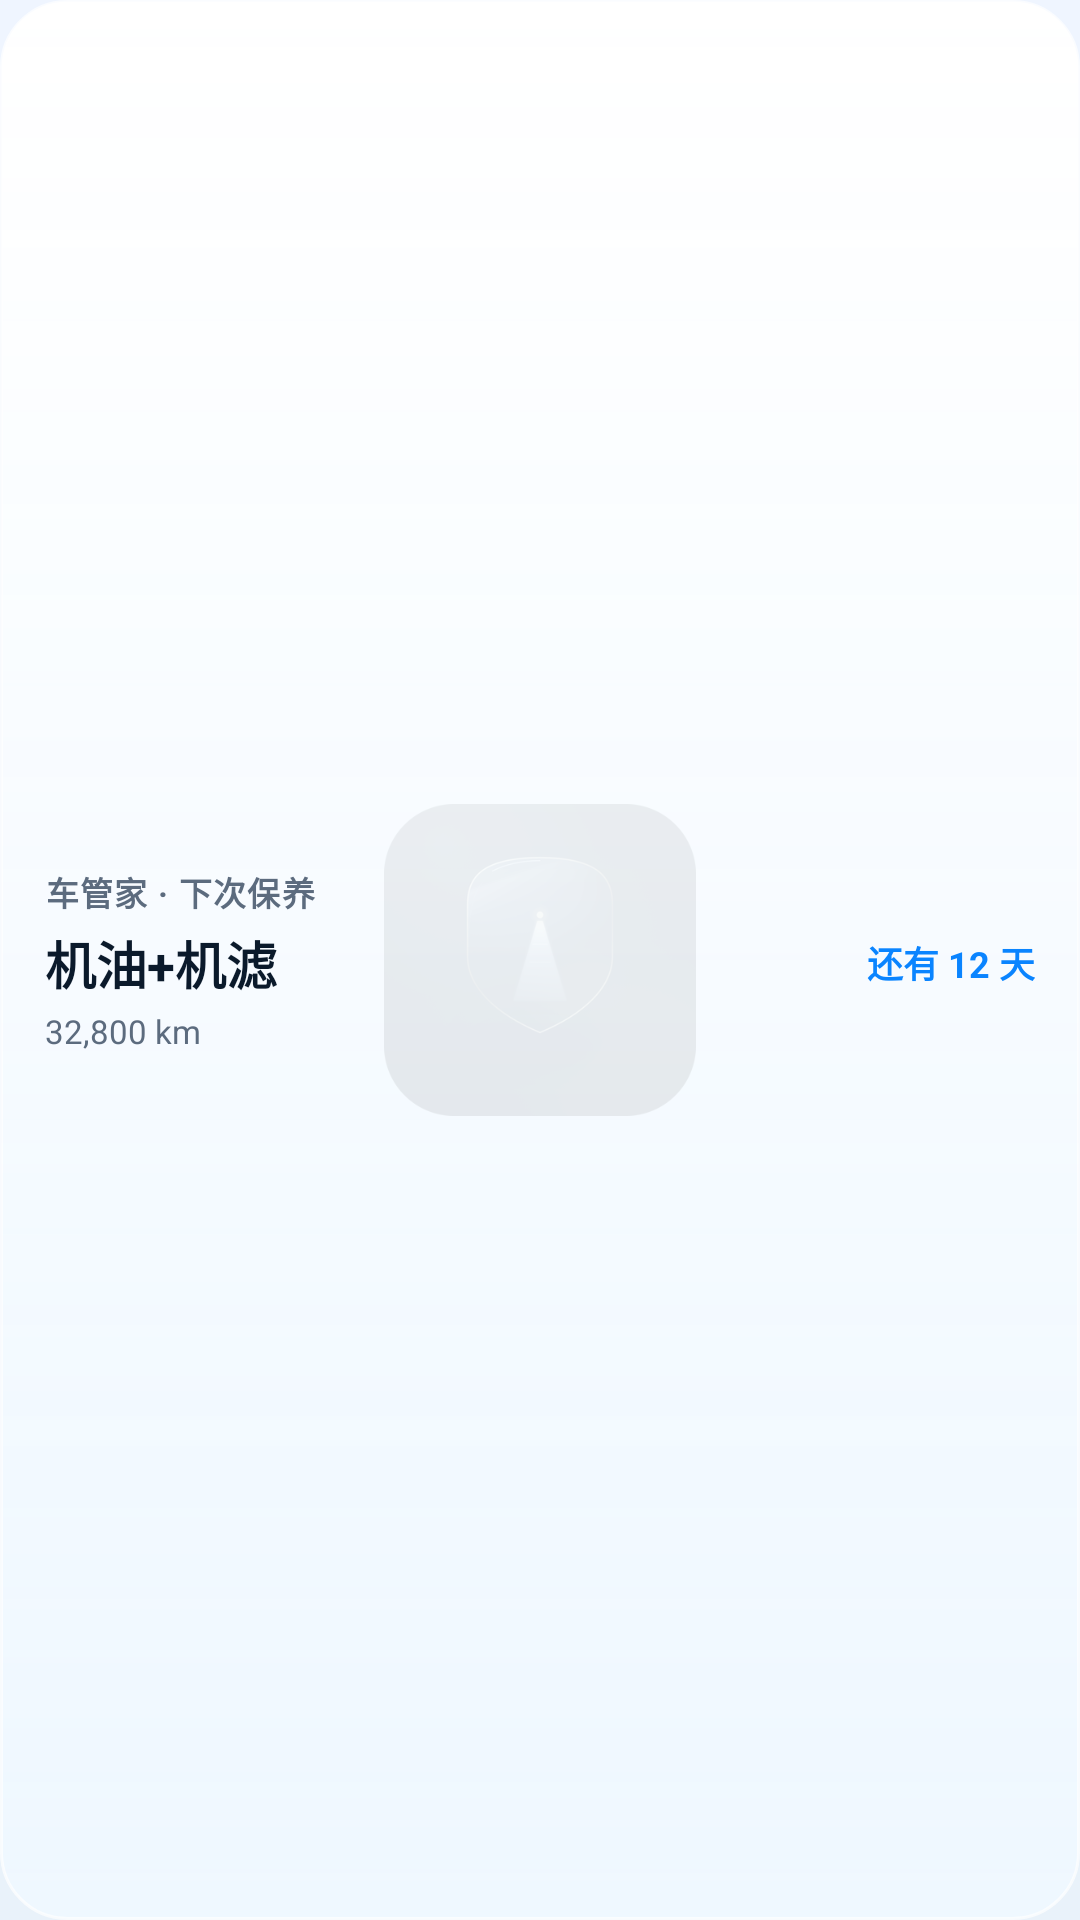

Produce the Android XML layout that renders to this screen, including the resource entries it uses.
<!-- AndroidManifest.xml: application theme AppTheme -->
<!-- res/layout/widget_carcare.xml -->
<?xml version="1.0" encoding="utf-8"?>
<LinearLayout xmlns:android="http://schemas.android.com/apk/res/android"
    android:id="@+id/w_root"
    android:layout_width="match_parent"
    android:layout_height="match_parent"
    android:orientation="vertical"
    android:gravity="center_vertical"
    android:padding="15dp"
    android:background="@drawable/widget_bg">

    <TextView
        android:id="@+id/w_title"
        android:layout_width="match_parent"
        android:layout_height="wrap_content"
        android:text="车管家 · 下次保养"
        android:textSize="11sp"
        android:textStyle="bold"
        android:letterSpacing="0.04"
        android:textColor="#5C6B7E" />

    <LinearLayout
        android:layout_width="match_parent"
        android:layout_height="wrap_content"
        android:orientation="horizontal"
        android:gravity="center_vertical"
        android:layout_marginTop="3dp">

        <TextView
            android:id="@+id/w_main"
            android:layout_width="0dp"
            android:layout_height="wrap_content"
            android:layout_weight="1"
            android:maxLines="1"
            android:ellipsize="end"
            android:text="机油+机滤"
            android:textSize="17sp"
            android:textStyle="bold"
            android:textColor="#0B1A2B" />

        <TextView
            android:id="@+id/w_days"
            android:layout_width="wrap_content"
            android:layout_height="wrap_content"
            android:layout_marginStart="8dp"
            android:text="还有 12 天"
            android:textSize="12sp"
            android:textStyle="bold"
            android:textColor="#0A84FF" />
    </LinearLayout>

    <TextView
        android:id="@+id/w_sub"
        android:layout_width="match_parent"
        android:layout_height="wrap_content"
        android:layout_marginTop="3dp"
        android:maxLines="1"
        android:ellipsize="end"
        android:text="32,800 km"
        android:textSize="11sp"
        android:textColor="#5C6B7E" />
</LinearLayout>
<!-- resources referenced by this layout -->
<resources>
  <!-- drawable widget_bg (drawable) -->
  <?xml version="1.0" encoding="utf-8"?>
  <shape xmlns:android="http://schemas.android.com/apk/res/android"
      android:shape="rectangle">
      <corners android:radius="22dp" />
      <gradient
          android:angle="270"
          android:startColor="#F7FFFFFF"
          android:endColor="#E2EFF8FF"
          android:type="linear" />
      <stroke
          android:width="1dp"
          android:color="#B3FFFFFF" />
  </shape>
  <style name="AppTheme" parent="@android:style/Theme.Material.Light.NoActionBar">
          <item name="android:windowBackground">@drawable/splash</item>
          <item name="android:windowNoTitle">true</item>
          <item name="android:colorAccent">@color/brand</item>
          <item name="android:statusBarColor">@android:color/transparent</item>
          <item name="android:navigationBarColor">@android:color/transparent</item>
          <item name="android:windowDrawsSystemBarBackgrounds">true</item>
          <item name="android:windowLightStatusBar">true</item>
          <item name="android:windowLightNavigationBar">true</item>
          <item name="android:windowLayoutInDisplayCutoutMode" tools:targetApi="27">shortEdges</item>
      </style>
  <!-- drawable splash (drawable) -->
  <?xml version="1.0" encoding="utf-8"?>
  <layer-list xmlns:android="http://schemas.android.com/apk/res/android">
      <item>
          <shape android:shape="rectangle">
              <gradient
                  android:angle="270"
                  android:startColor="#EFF5FF"
                  android:centerColor="#E6EEFB"
                  android:endColor="#E9F2FA"
                  android:type="linear" />
          </shape>
      </item>
      <item
          android:width="104dp"
          android:height="104dp"
          android:gravity="center"
          android:drawable="@drawable/splash_icon" />
  </layer-list>
  <color name="brand">#0A84FF</color>
  <!-- drawable splash_icon: png bitmap (drawable-nodpi, 102118 bytes) -->
</resources>
